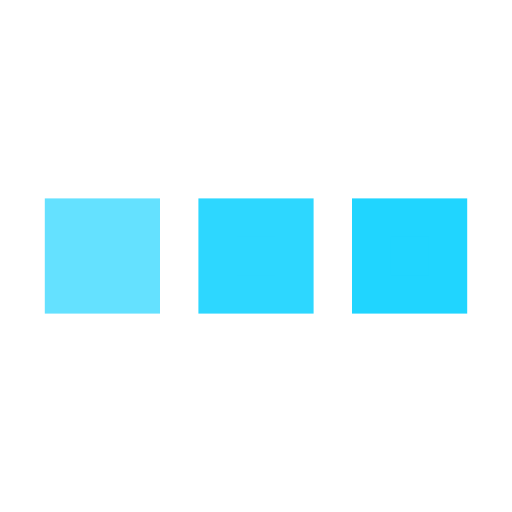
t = 0.00 s
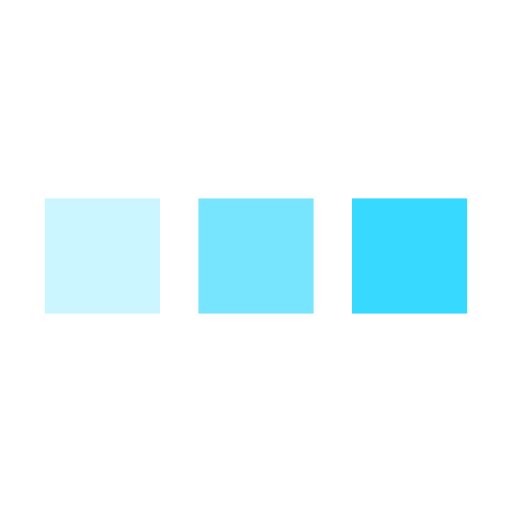
t = 0.25 s
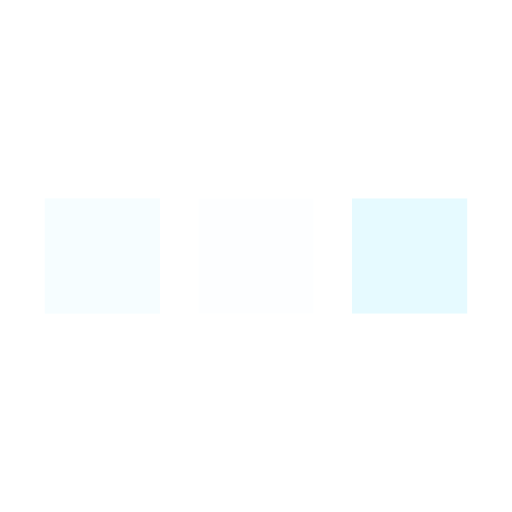
t = 0.75 s
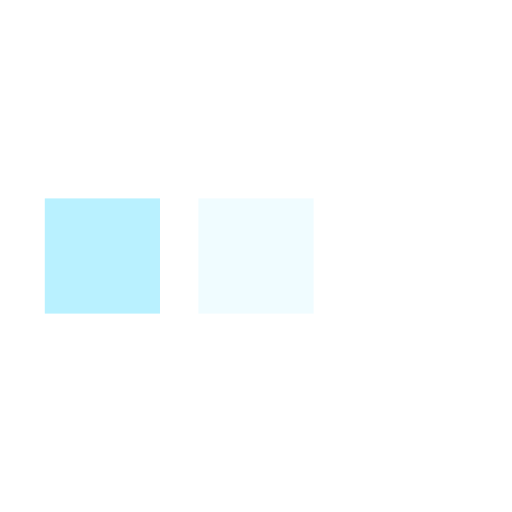
t = 1.00 s
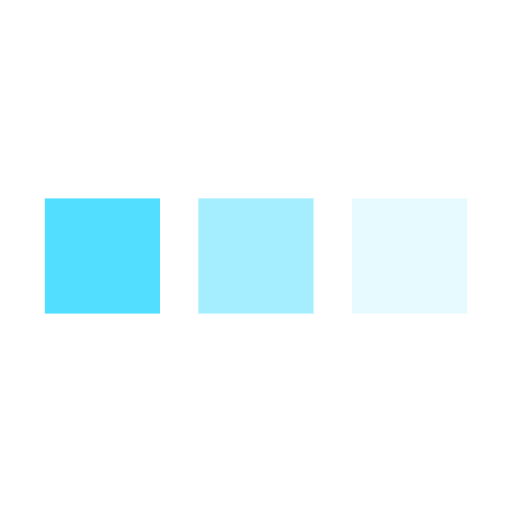
t = 1.25 s
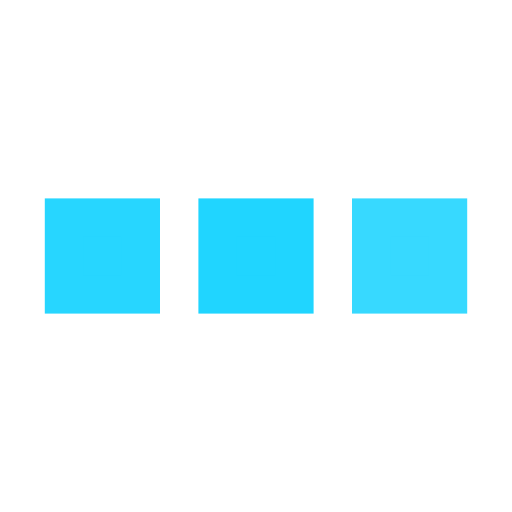
t = 1.75 s

The animated SVG that drew these frames (rendered in a browser with its animation timeline set to each time). Animation: 3 SMIL elements (animate=3); one cycle of 2.00 s, repeats indefinitely.

<svg xmlns='http://www.w3.org/2000/svg' viewBox='0 0 200 200'><rect fill='#20D5FF' stroke='#20D5FF' stroke-width='15' width='30' height='30' x='25' y='85'><animate attributeName='opacity' calcMode='spline' dur='2' values='1;0;1;' keySplines='.5 0 .5 1;.5 0 .5 1' repeatCount='indefinite' begin='-.4'></animate></rect><rect fill='#20D5FF' stroke='#20D5FF' stroke-width='15' width='30' height='30' x='85' y='85'><animate attributeName='opacity' calcMode='spline' dur='2' values='1;0;1;' keySplines='.5 0 .5 1;.5 0 .5 1' repeatCount='indefinite' begin='-.2'></animate></rect><rect fill='#20D5FF' stroke='#20D5FF' stroke-width='15' width='30' height='30' x='145' y='85'><animate attributeName='opacity' calcMode='spline' dur='2' values='1;0;1;' keySplines='.5 0 .5 1;.5 0 .5 1' repeatCount='indefinite' begin='0'></animate></rect></svg>
